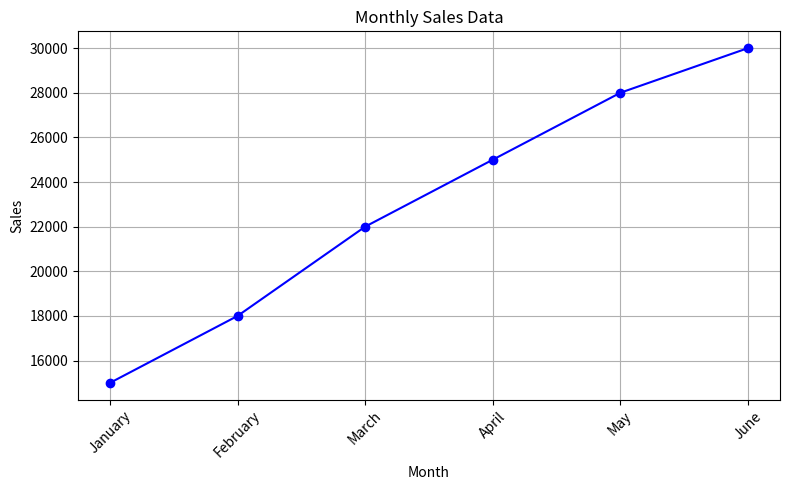
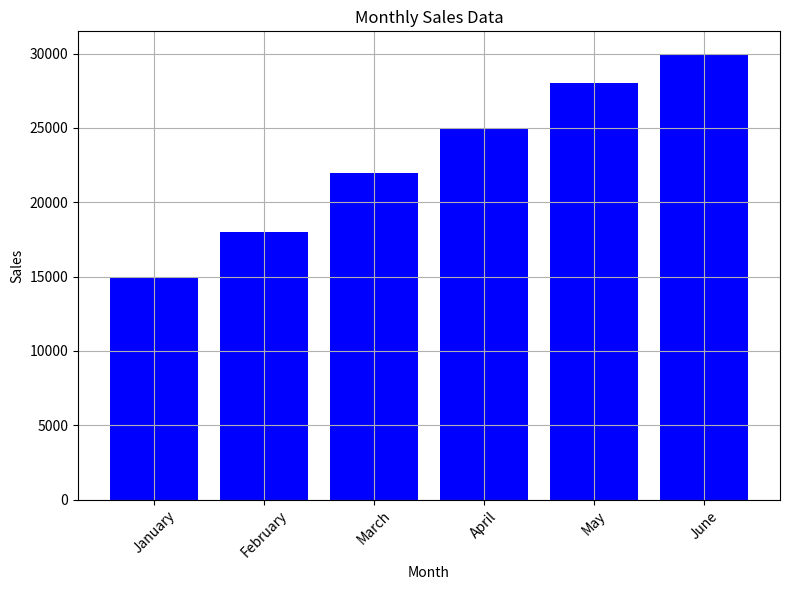

Write the Python code that produced these figures, in order.
import matplotlib.pyplot as plt

# Sample dataset containing month and sales values
months = ['January', 'February', 'March', 'April', 'May', 'June']
sales_values = [15000, 18000, 22000, 25000, 28000, 30000]

# Create a line plot
plt.figure(figsize=(8, 5)) 
plt.plot(months, sales_values, marker='o', color='b', linestyle='-')
plt.title('Monthly Sales Data')
plt.xlabel('Month')
plt.ylabel('Sales')
plt.grid(True)  
plt.xticks(rotation=45) 
plt.tight_layout()
plt.savefig('monthly_sales_line_plot.png')
plt.show()

# Create a bar plot
plt.figure(figsize=(8, 6))  
plt.bar(months, sales_values, color='b')
plt.title('Monthly Sales Data')
plt.xlabel('Month')
plt.ylabel('Sales')
plt.grid(True) 
plt.xticks(rotation=45)  
plt.tight_layout()  
plt.show()
